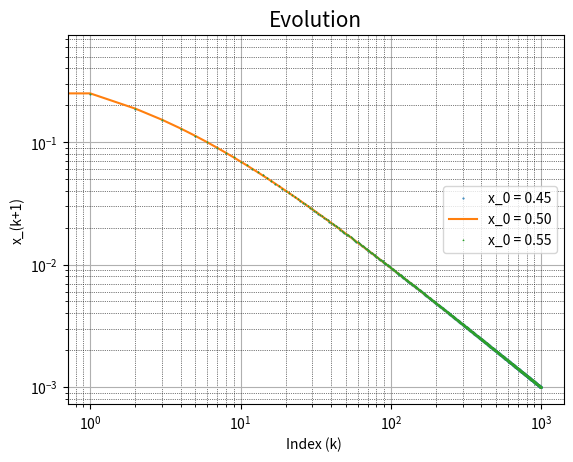
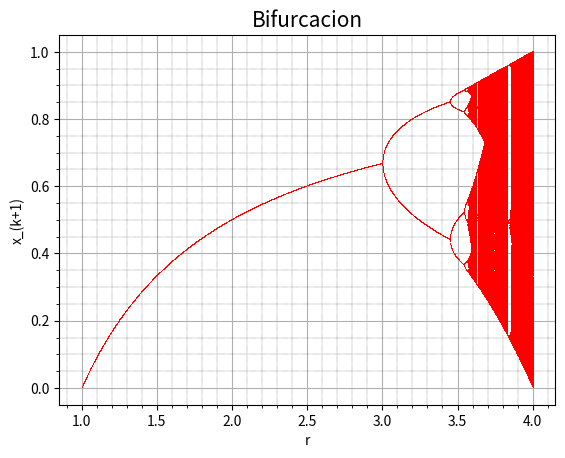

These figures' Python source, in order:
#! /usr/bin/python3
from numpy import *
import matplotlib.pyplot as plt # from pylab import plot,show
import warnings
warnings.filterwarnings("ignore")

#################################### Fin del encabezado

def exercise_a():

    fig, axes = plt.subplots()

    r = 1  ## Constante

    options = [0.45, 0.50, 0.55]

    ######## indice ##################

    k = zeros((1001,), dtype=int)

    for i in range(1000):
        k[i+1]= i+1
    ##################################

    xlabel = ["x_0 = 0.45", "x_0 = 0.50", "x_0 = 0.55"]
    markerlabel = [ "o","-", "v"]
    m = 0

    for x_0 in options:
        x = zeros(1001)  ## Array de ceros, contendra todos los valores de iteracion
        x[0] = x_0
        for i in range(1000):
            x[i+1] = r*x[i]*(1-x[i])
        label = xlabel[m]
        marker = markerlabel[m]
        axes.plot(k, x , marker ,markersize = 0.5, label = label )   ### se podria poner en vez de "o" "--o" para que se visualice la linea que sigue pero se hace dificil la visualizacion de los otros puntos, asi mismo, el valor de markersize tambien puede incrementarse.
        m = m+1

    axes.minorticks_on()
    axes.grid(which='minor', linestyle=':', linewidth='0.5', color='black')
    axes.grid(True)
    axes.legend(loc = 'center right')
    axes.set_ylabel("x_(k+1)", fontsize=10)
    axes.set_xlabel("Index (k) ", fontsize=10)
    axes.set_title("Evolution", fontsize=15)

    ########## visualization #################
    plt.yscale("log")    # se puede cambiar para visualizar mejor
    plt.xscale("log")
    plt.show()

    #plt.savefig('exercise_a.png', dpi=800)
    #plt.close()
    ##########################################

def exercise_b():

    fig, axes = plt.subplots()
    r = linspace(1,4,3001)           ### inicalmente el programa funciona con 30 valores, pero para visualizar la grafica mejor, incremente el numero de puntos a 3000.

    oname = ("Bifurcacion.dat")
    outfile = open(oname,'w')

    for const in r:
        x = zeros(3001)  ## Array de ceros, contendra todos los valores de iteracion
        y = zeros(3001)
        x[0] = 0.5
        y[0] = const
        for i in range(3000):
            x[i+1] = const*x[i]*(1-x[i])
            y[i+1] = const
            if i > 1000:
                s = "%s %s\n" %(y[i+1], x[i+1])
                outfile.write(s)

    x,y = [],[]
    for line in open("Bifurcacion.dat","r"):
        values =[ float(s) for s in line.split()]
        x.append(values[0])
        y.append(values[1])



    axes.plot(x,y, ",", color = "red")
    axes.minorticks_on()

    axes.grid(which='minor', linestyle=':', linewidth='0.3', color='black')
    axes.grid(True)
    axes.set_ylabel("x_(k+1)", fontsize=10)
    axes.set_xlabel("r", fontsize=10)
    axes.set_title("Bifurcacion", fontsize=15)
    ###plt.yscale("log")

    ########## visualization #################
    plt.show()
    #plt.savefig('exercise_b.png', dpi=800)
    #plt.close()
    ##########################################


###### main program ##########################

exercise_a()  # esta parte suele hacerse rapido

exercise_b()  # esta parte suele tardar

##############################################
